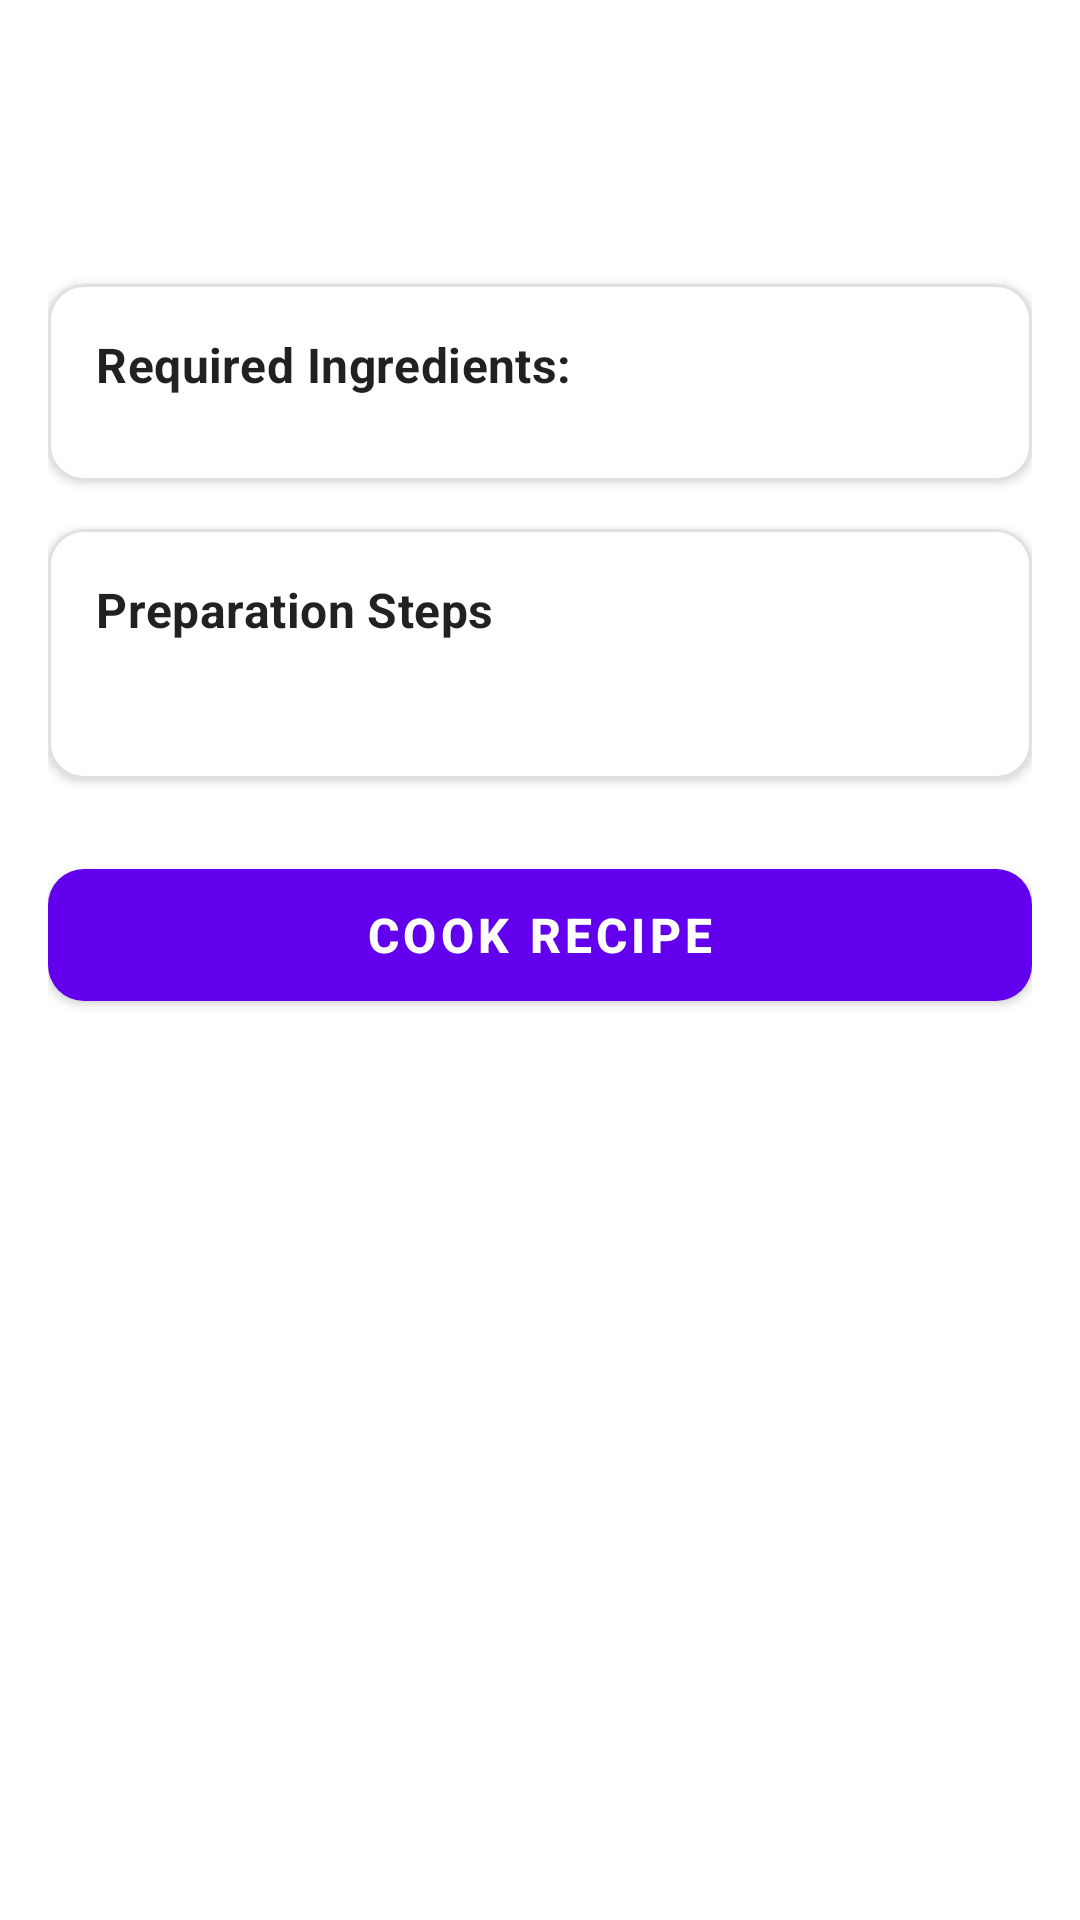

Here is an Android app screen rendered from its layout file. Give the layout XML and the strings, colors and styles it references.
<!-- AndroidManifest.xml: application theme Theme.SmartPantryManager -->
<!-- res/layout/fragment_recipe_detail.xml -->
<?xml version="1.0" encoding="utf-8"?>
<androidx.core.widget.NestedScrollView xmlns:android="http://schemas.android.com/apk/res/android"
    xmlns:app="http://schemas.android.com/apk/res-auto"
    xmlns:tools="http://schemas.android.com/tools"
    android:layout_width="match_parent"
    android:layout_height="match_parent"
    android:fillViewport="true">

    <LinearLayout
        android:layout_width="match_parent"
        android:layout_height="wrap_content"
        android:orientation="vertical"
        android:padding="16dp">

        
        <TextView
            android:id="@+id/textTitle"
            android:layout_width="match_parent"
            android:layout_height="wrap_content"
            android:textAppearance="@style/TextAppearance.MaterialComponents.Headline5"
            android:textStyle="bold"
            android:textColor="?android:attr/textColorPrimary"
            tools:text="Classic Omelet" />

        
        <TextView
            android:id="@+id/textCategory"
            android:layout_width="wrap_content"
            android:layout_height="wrap_content"
            android:layout_marginTop="6dp"
            android:background="@drawable/bg_badge_category"
            android:paddingHorizontal="10dp"
            android:paddingVertical="4dp"
            android:textColor="#1976D2"
            android:textSize="12sp"
            android:textStyle="bold"
            tools:text="Breakfast" />

        
        <com.google.android.material.card.MaterialCardView
            android:layout_width="match_parent"
            android:layout_height="wrap_content"
            android:layout_marginTop="16dp"
            app:cardCornerRadius="12dp"
            app:cardElevation="2dp"
            app:strokeWidth="1dp"
            app:strokeColor="#E0E0E0">

            <LinearLayout
                android:layout_width="match_parent"
                android:layout_height="wrap_content"
                android:orientation="vertical"
                android:padding="16dp">

                <TextView
                    android:layout_width="wrap_content"
                    android:layout_height="wrap_content"
                    android:text="@string/required_ingredients_header"
                    android:textAppearance="@style/TextAppearance.MaterialComponents.Subtitle1"
                    android:textStyle="bold"
                    android:textColor="?android:attr/textColorPrimary" />

                <androidx.recyclerview.widget.RecyclerView
                    android:id="@+id/rvIngredientsList"
                    android:layout_width="match_parent"
                    android:layout_height="wrap_content"
                    android:layout_marginTop="12dp"
                    android:nestedScrollingEnabled="false"
                    tools:listitem="@layout/item_recipe_detail_ingredient" />
            </LinearLayout>
        </com.google.android.material.card.MaterialCardView>

        
        <com.google.android.material.card.MaterialCardView
            android:layout_width="match_parent"
            android:layout_height="wrap_content"
            android:layout_marginTop="16dp"
            app:cardCornerRadius="12dp"
            app:cardElevation="2dp"
            app:strokeWidth="1dp"
            app:strokeColor="#E0E0E0">

            <LinearLayout
                android:layout_width="match_parent"
                android:layout_height="wrap_content"
                android:orientation="vertical"
                android:padding="16dp">

                <TextView
                    android:layout_width="wrap_content"
                    android:layout_height="wrap_content"
                    android:text="@string/preparation_steps_header"
                    android:textAppearance="@style/TextAppearance.MaterialComponents.Subtitle1"
                    android:textStyle="bold"
                    android:textColor="?android:attr/textColorPrimary" />

                <TextView
                    android:id="@+id/textInstructions"
                    android:layout_width="match_parent"
                    android:layout_height="wrap_content"
                    android:layout_marginTop="8dp"
                    android:lineSpacingExtra="4dp"
                    android:textAppearance="@style/TextAppearance.MaterialComponents.Body1"
                    android:textColor="?android:attr/textColorSecondary"
                    tools:text="1. Whisk eggs and milk in a bowl.\n2. Melt butter in pan over medium heat.\n3. Pour egg mixture and cook until set." />
            </LinearLayout>
        </com.google.android.material.card.MaterialCardView>

        
        <com.google.android.material.button.MaterialButton
            android:id="@+id/btnCookRecipe"
            android:layout_width="match_parent"
            android:layout_height="56dp"
            android:layout_marginTop="24dp"
            android:layout_marginBottom="16dp"
            android:text="@string/cook_recipe_btn"
            android:textSize="16sp"
            android:textStyle="bold"
            app:cornerRadius="12dp" />

    </LinearLayout>
</androidx.core.widget.NestedScrollView>
<!-- res/layout/item_recipe_detail_ingredient.xml (included above) -->
<?xml version="1.0" encoding="utf-8"?>
<LinearLayout xmlns:android="http://schemas.android.com/apk/res/android"
    xmlns:tools="http://schemas.android.com/tools"
    android:layout_width="match_parent"
    android:layout_height="wrap_content"
    android:orientation="horizontal"
    android:baselineAligned="false"
    android:paddingVertical="8dp"
    android:gravity="center_vertical">

    <LinearLayout
        android:layout_width="0dp"
        android:layout_height="wrap_content"
        android:layout_weight="1"
        android:orientation="vertical">

        <TextView
            android:id="@+id/textIngredientName"
            android:layout_width="wrap_content"
            android:layout_height="wrap_content"
            android:textAppearance="@style/TextAppearance.MaterialComponents.Body1"
            android:textStyle="bold"
            android:textColor="?android:attr/textColorPrimary"
            tools:text="Eggs" />

        <TextView
            android:id="@+id/textRequiredQty"
            android:layout_width="wrap_content"
            android:layout_height="wrap_content"
            android:layout_marginTop="2dp"
            android:textAppearance="@style/TextAppearance.MaterialComponents.Caption"
            android:textColor="?android:attr/textColorSecondary"
            tools:text="Need: 2 pcs" />
    </LinearLayout>

    <LinearLayout
        android:layout_width="wrap_content"
        android:layout_height="wrap_content"
        android:orientation="vertical"
        android:gravity="end">

        <TextView
            android:id="@+id/textIngredientStatus"
            android:layout_width="wrap_content"
            android:layout_height="wrap_content"
            android:paddingHorizontal="8dp"
            android:paddingVertical="2dp"
            android:textSize="12sp"
            android:textStyle="bold"
            android:textColor="#2E7D32"
            tools:text="✓ In Stock" />

        <TextView
            android:id="@+id/textAvailableQty"
            android:layout_width="wrap_content"
            android:layout_height="wrap_content"
            android:layout_marginTop="2dp"
            android:textAppearance="@style/TextAppearance.MaterialComponents.Caption"
            android:textColor="?android:attr/textColorSecondary"
            tools:text="Pantry: 12 pcs" />
    </LinearLayout>
</LinearLayout>
<!-- resources referenced by this layout -->
<resources>
  <string name="cook_recipe_btn">Cook Recipe</string>
  <string name="preparation_steps_header">Preparation Steps</string>
  <string name="required_ingredients_header">Required Ingredients:</string>
  <style name="Theme.SmartPantryManager" parent="Theme.MaterialComponents.DayNight.NoActionBar">
          
          <item name="colorPrimary">@color/purple_500</item>
          <item name="colorPrimaryVariant">@color/purple_700</item>
          <item name="colorOnPrimary">@color/white</item>
          
          <item name="colorSecondary">@color/teal_200</item>
          <item name="colorSecondaryVariant">@color/teal_700</item>
          <item name="colorOnSecondary">@color/black</item>
      </style>
  <color name="purple_500">#FF6200EE</color>
  <color name="purple_700">#FF3700B3</color>
  <color name="white">#FFFFFFFF</color>
  <color name="teal_200">#FF03DAC5</color>
  <color name="teal_700">#FF018786</color>
  <color name="black">#FF000000</color>
</resources>
